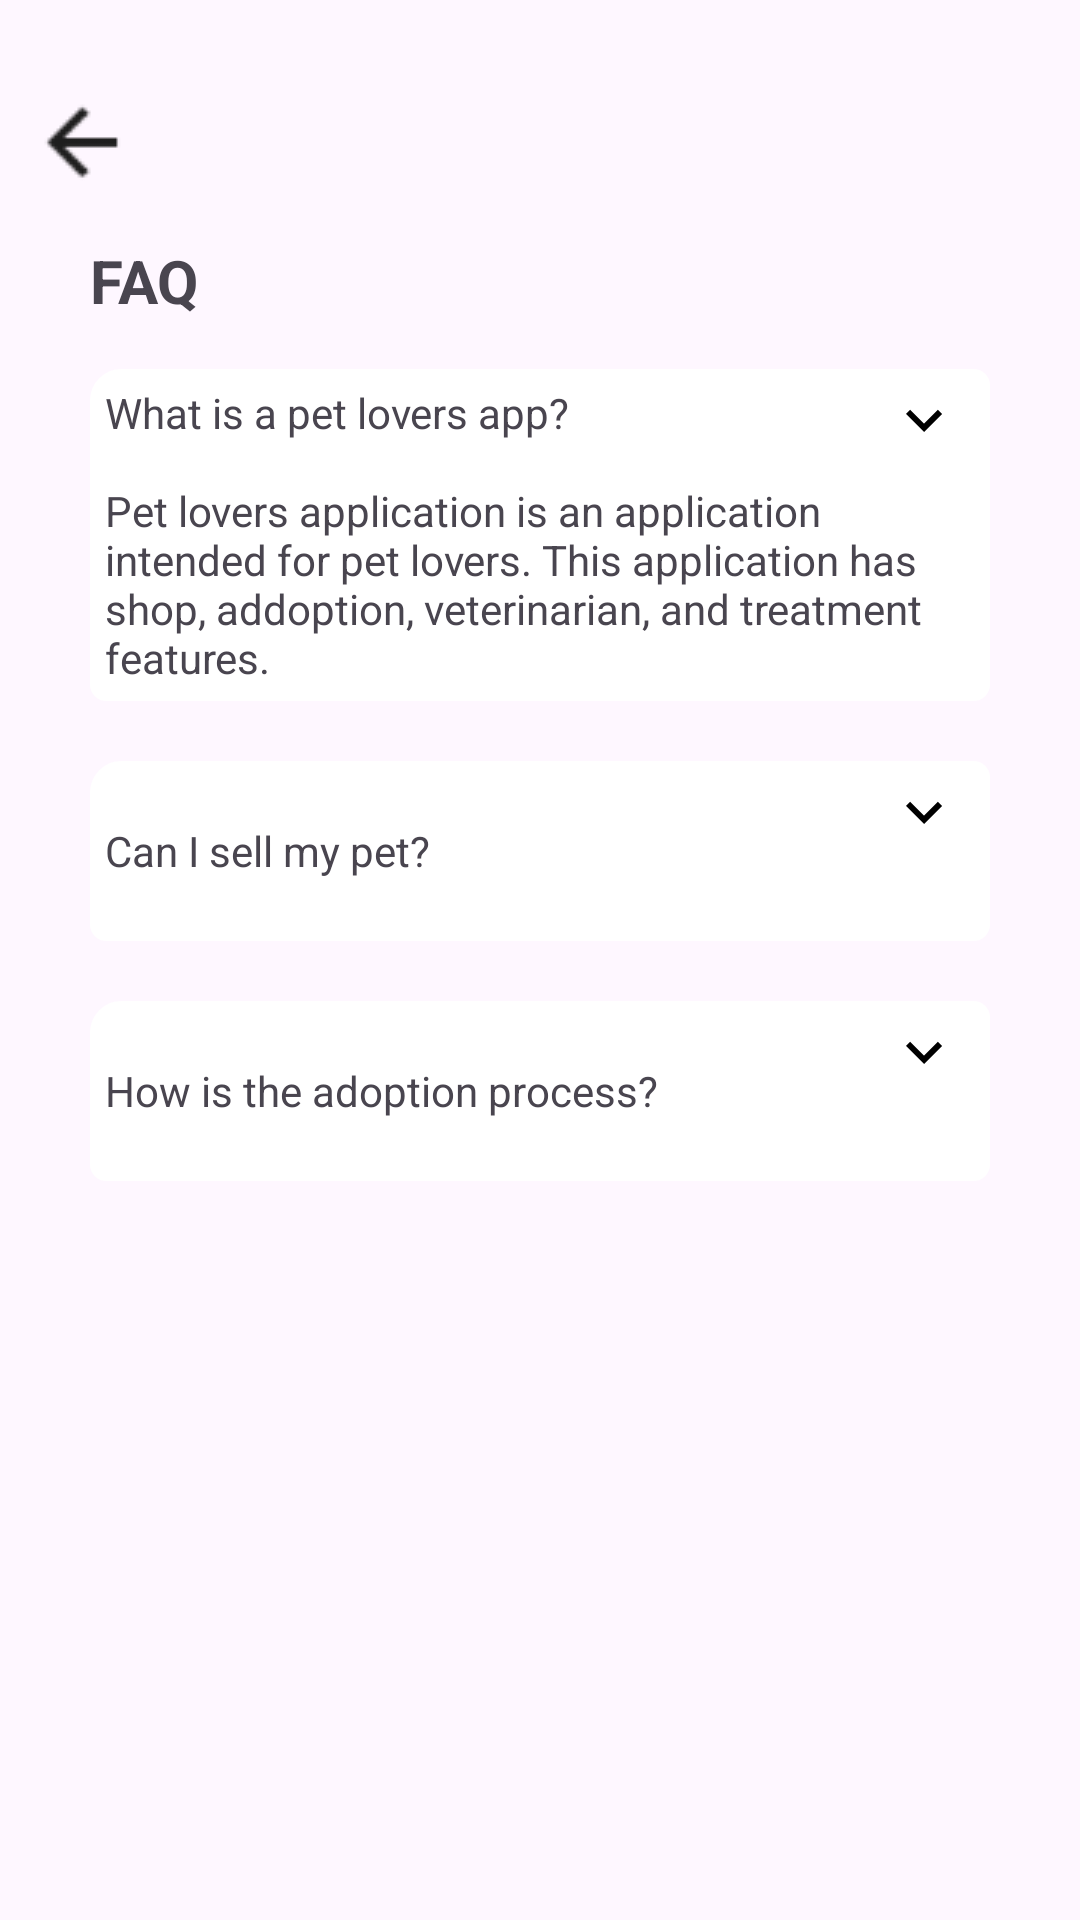

Produce the Android XML layout that renders to this screen, including the resource entries it uses.
<!-- AndroidManifest.xml: application theme Theme.Design.Light -->
<!-- res/layout/activity_fqa.xml -->
<?xml version="1.0" encoding="utf-8"?>
<androidx.constraintlayout.widget.ConstraintLayout xmlns:android="http://schemas.android.com/apk/res/android"
    xmlns:app="http://schemas.android.com/apk/res-auto"
    xmlns:tools="http://schemas.android.com/tools"
    android:layout_width="match_parent"
    android:layout_height="match_parent"
    tools:context=".personal.FQA">

    <ImageButton
        android:id="@+id/bnt_fqa_back"
        android:layout_width="wrap_content"
        android:layout_height="wrap_content"
        android:layout_marginStart="10dp"
        android:layout_marginTop="30dp"
        android:background="@color/transparent"
        app:layout_constraintStart_toStartOf="parent"
        app:layout_constraintTop_toTopOf="parent"
        app:srcCompat="@drawable/back"
        tools:ignore="MissingConstraints" />

    <TextView
        android:id="@+id/textView20"
        android:layout_width="wrap_content"
        android:layout_height="wrap_content"
        android:layout_marginStart="30dp"
        android:layout_marginTop="80dp"
        android:text="@string/faq"
        android:textSize="20sp"
        android:textStyle="bold"
        app:layout_constraintStart_toStartOf="parent"
        app:layout_constraintTop_toTopOf="parent" />

    <TextView
        android:id="@+id/textView21"
        android:layout_width="match_parent"
        android:layout_height="wrap_content"
        android:layout_marginStart="30dp"
        android:layout_marginTop="16dp"
        android:layout_marginEnd="30dp"
        android:background="@drawable/shadow_rectangle"
        android:gravity="center_vertical"
        android:padding="5sp"
        android:text="@string/what_is_a_pet_lovers_app"
        app:layout_constraintEnd_toEndOf="parent"
        app:layout_constraintHorizontal_bias="0.0"
        app:layout_constraintStart_toStartOf="parent"
        app:layout_constraintTop_toBottomOf="@+id/textView20" />

    <TextView
        android:id="@+id/textView22"
        android:layout_width="match_parent"
        android:layout_height="60dp"
        android:layout_marginStart="30dp"
        android:layout_marginTop="20dp"
        android:layout_marginEnd="30dp"
        android:background="@drawable/shadow_rectangle"
        android:gravity="center_vertical"
        android:padding="5sp"
        android:text="@string/can_i_sell_my_pet"
        app:layout_constraintEnd_toEndOf="parent"
        app:layout_constraintStart_toStartOf="parent"
        app:layout_constraintTop_toBottomOf="@+id/textView21" />

    <TextView
        android:id="@+id/textView24"
        android:layout_width="match_parent"
        android:layout_height="60dp"
        android:layout_marginStart="30dp"
        android:layout_marginTop="20dp"
        android:layout_marginEnd="30dp"
        android:background="@drawable/shadow_rectangle"
        android:gravity="center_vertical"
        android:padding="5sp"
        android:text="@string/how_is_the_adoption_process"
        app:layout_constraintEnd_toEndOf="parent"
        app:layout_constraintHorizontal_bias="1.0"
        app:layout_constraintStart_toStartOf="parent"
        app:layout_constraintTop_toBottomOf="@+id/textView22" />

    <ImageView
        android:id="@+id/imageView8"
        android:layout_width="wrap_content"
        android:layout_height="wrap_content"
        android:layout_marginTop="5dp"
        android:layout_marginEnd="10dp"
        app:layout_constraintEnd_toEndOf="@+id/textView21"
        app:layout_constraintTop_toTopOf="@+id/textView21"
        app:srcCompat="@drawable/expand" />

    <ImageView
        android:id="@+id/imageView9"
        android:layout_width="wrap_content"
        android:layout_height="wrap_content"
        android:layout_marginTop="5dp"
        android:layout_marginEnd="10dp"
        app:layout_constraintEnd_toEndOf="@+id/textView22"
        app:layout_constraintTop_toTopOf="@+id/textView22"
        app:srcCompat="@drawable/expand" />

    <ImageView
        android:id="@+id/imageView10"
        android:layout_width="wrap_content"
        android:layout_height="wrap_content"
        android:layout_marginTop="5dp"
        android:layout_marginEnd="10dp"
        app:layout_constraintEnd_toEndOf="@+id/textView24"
        app:layout_constraintTop_toTopOf="@+id/textView24"
        app:srcCompat="@drawable/expand" />


</androidx.constraintlayout.widget.ConstraintLayout>
<!-- resources referenced by this layout -->
<resources>
  <color name="transparent">#00000000</color>
  <!-- drawable back: png bitmap (drawable, 764 bytes) -->
  <!-- drawable expand (drawable) -->
  <vector xmlns:android="http://schemas.android.com/apk/res/android"
      android:width="24dp"
      android:height="24dp"
      android:viewportWidth="24"
      android:viewportHeight="24">
    <group>
      <clip-path
          android:pathData="M0,0h24v24h-24z"/>
    </group>
    <group>
      <clip-path
          android:pathData="M0,0h24v24h-24z"/>
    </group>
    <group>
      <clip-path
          android:pathData="M0,0h24v24h-24z"/>
      <path
          android:pathData="M7.41,8.59L12,13.17L16.59,8.59L18,10L12,16L6,10L7.41,8.59Z"
          android:fillColor="#000000"
          android:fillType="nonZero"/>
    </group>
  </vector>
  <!-- drawable shadow_rectangle (drawable) -->
  <?xml version="1.0" encoding="utf-8"?>
  <shape xmlns:android="http://schemas.android.com/apk/res/android">
      
          <solid android:color="@color/white" />
      
      <corners android:topLeftRadius="10dp"
          android:topRightRadius="5dp"
          android:bottomRightRadius="5dp"
          android:bottomLeftRadius="5dp"/>
      
      <stroke android:width="1dp" android:color="#FFFFFFFF" />
  </shape>
  <string name="can_i_sell_my_pet">Can I sell my pet?</string>
  <string name="faq">FAQ</string>
  <string name="how_is_the_adoption_process">How is the adoption process?</string>
  <string name="what_is_a_pet_lovers_app">What is a pet lovers app?\n\nPet lovers application is an application intended for pet lovers. This application has shop, addoption, veterinarian, and treatment features.</string>
  <style name="Theme.Design.Light" parent="Base.Theme.Design.Light" />
  <color name="white">#FFFFFFFF</color>
  <style name="Base.Theme.Design.Light" parent="Theme.Material3.DayNight.NoActionBar">
          
          
      </style>
</resources>
